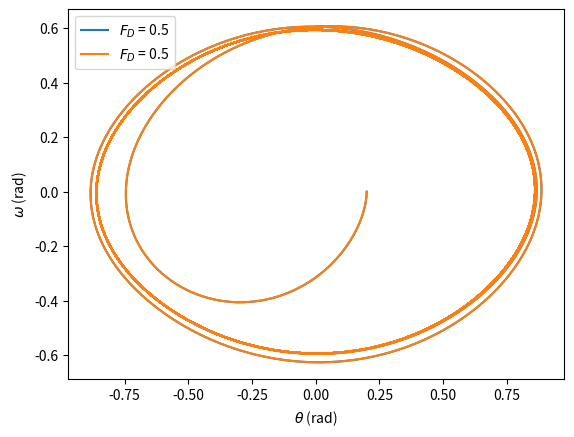

Write the Python code that produced this figure.
from numpy import empty, sin, max, pi
from matplotlib.pyplot import plot, show, xlabel, ylabel, xlim, ylim, legend, yscale,savefig
final_time = 200
initial_time = 0
delta_t = 0.04
L = 9.81
g = 9.81
q = 0.5
F_D = 0.5
omega_D = 2/3
# number of steps
steps = int((final_time - initial_time)/delta_t)
# initial conditions:
theta_0 = 0.2 # ~ 1 degrees
omega_0 = 0
theta_1 = 0.2
omega_1 = 0
#------------------------
theta = empty(steps, float)
theta_a = empty(steps, float)
omega = empty(steps, float)
omega_a = empty(steps, float)
time = empty(steps, float)
#--------------------------
omega[0] = omega_0
omega_a[0] = omega_1
time[0] = initial_time
theta[0] = theta_0
theta_a[0] = theta_1
for i in range(steps-1):
    time[i+1] = time[i] + delta_t
    omega[i+1] = omega[i] - ((g/L)*sin(theta[i]) +q*omega[i] + F_D*sin(omega_D*time[i]))*delta_t
    theta[i+1] = theta[i] + omega[i+1] * delta_t
    if theta[i+1] < -pi:
        theta[i+1] = theta[i+1] + 2*pi
    if theta[i+1] > pi:
        theta[i+1] = theta[i+1] - 2*pi
for i in range(steps-1):
    time[i+1] = time[i] + delta_t
    omega_a[i+1] = omega_a[i] - ((g/L)*sin(theta[i]) +q*omega_a[i] + F_D*sin(omega_D*time[i]))*delta_t
    theta_a[i+1] = theta_a[i] + omega_a[i+1] * delta_t
    if theta_a[i+1] < -pi:
        theta_a[i+1] = theta_a[i+1] + 2*pi
    if theta_a[i+1] > pi:
        theta_a[i+1] = theta_a[i+1] - 2*pi
plot(theta, omega,label='$F_D$ = ' +str(F_D))
plot(theta_a,omega_a,label='$F_D$ = ' +str(F_D))

#yscale('log')
#xlabel('Time (s)')
ylabel(r'$\omega$ (rad)')
xlabel(r'$\theta$ (rad)')
#xlim(initial_time,final_time)
savefig("test.jpg")
#ylim(-max(theta_0)*1.5,max(theta_0)*1.5)
legend()
show()
